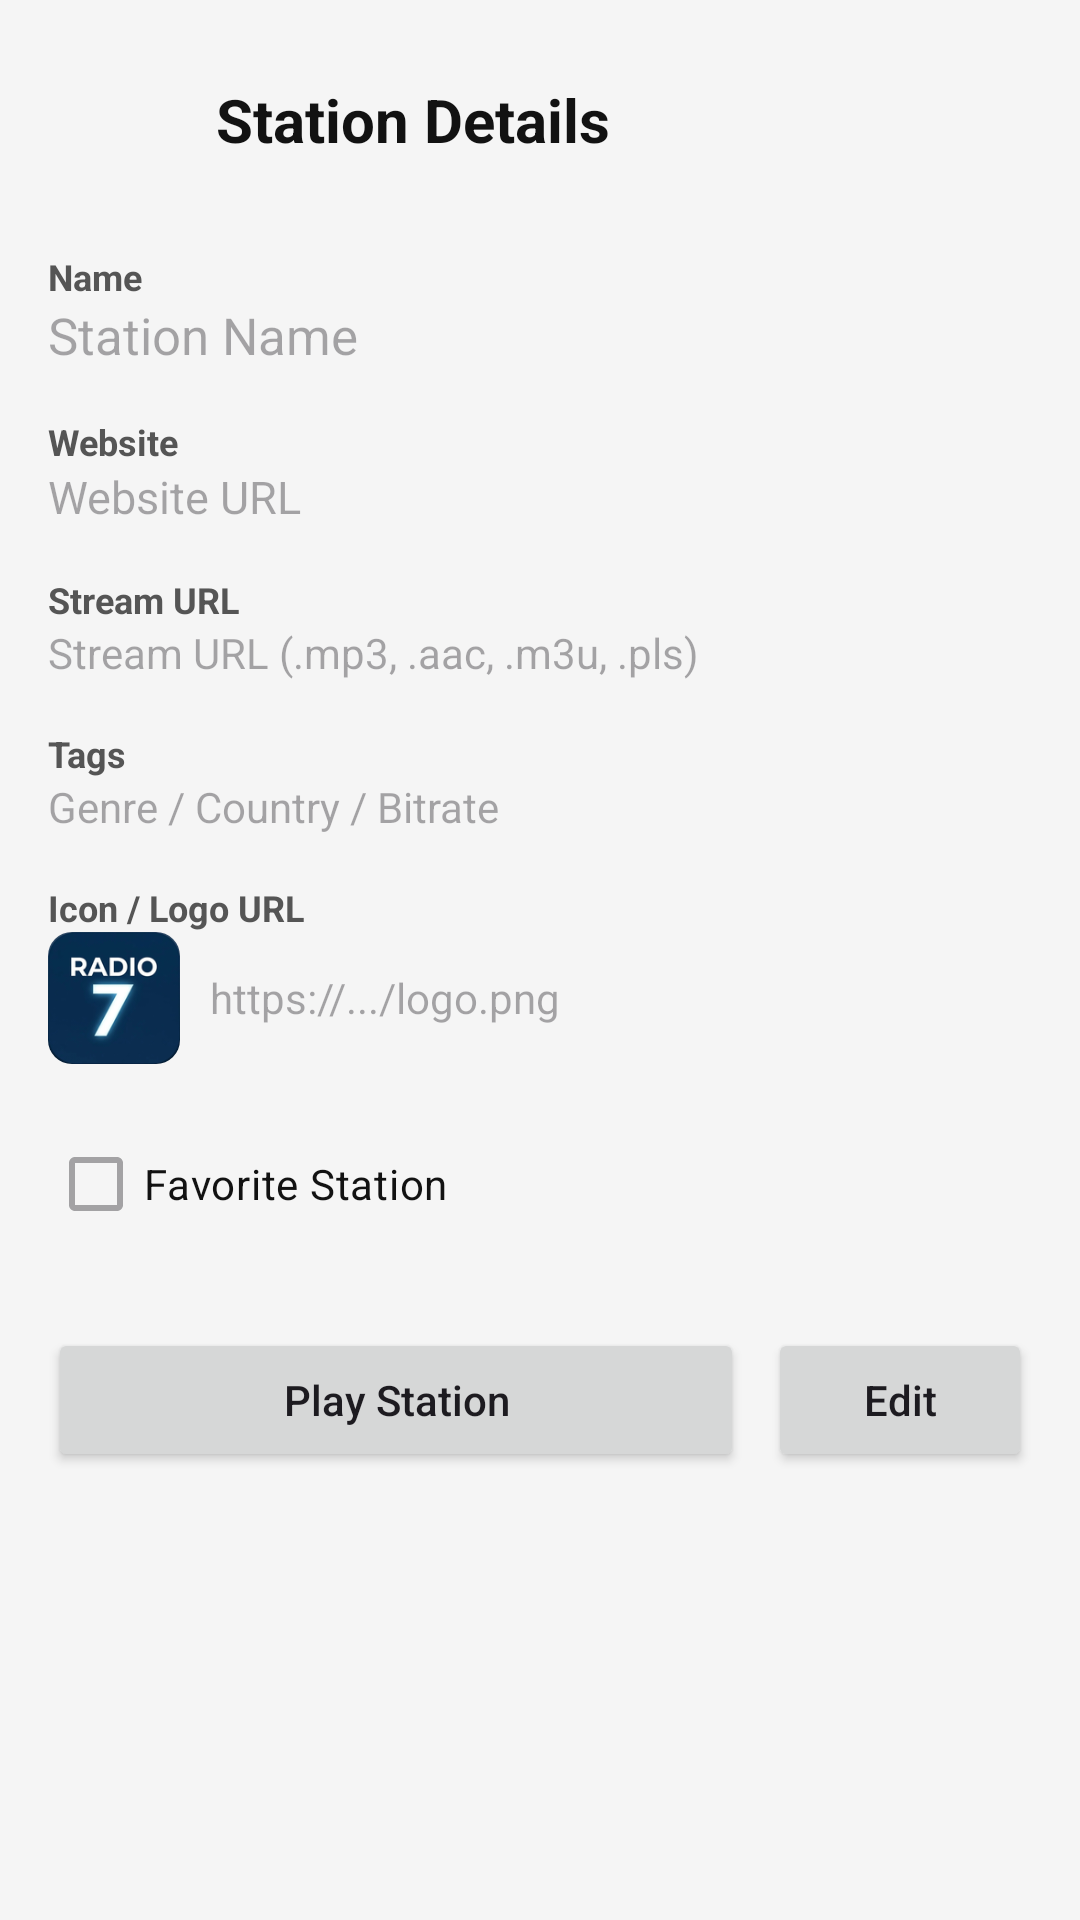

This screen was rendered from an Android layout file. Write that file and the resources it references.
<!-- AndroidManifest.xml: application theme Theme.RadioPlayer -->
<!-- res/layout/activity_station_details.xml -->
<?xml version="1.0" encoding="utf-8"?>
<ScrollView xmlns:android="http://schemas.android.com/apk/res/android"
    xmlns:app="http://schemas.android.com/apk/res-auto"
    android:layout_width="match_parent"
    android:layout_height="match_parent"
    android:background="@color/app_background"
    android:fillViewport="true">

    <LinearLayout
        android:layout_width="match_parent"
        android:layout_height="wrap_content"
        android:orientation="vertical"
        android:padding="16dp">

        
        <LinearLayout
            android:layout_width="match_parent"
            android:layout_height="48dp"
            android:orientation="horizontal"
            android:gravity="center_vertical"
            android:layout_marginBottom="20dp">

            <ImageButton
                android:id="@+id/backButton"
                android:layout_width="48dp"
                android:layout_height="48dp"
                android:background="?attr/selectableItemBackgroundBorderless"
                android:contentDescription="@string/return_to_main"
                android:padding="12dp"
                android:src="@drawable/ic_return"
                app:tint="@color/app_text_primary" />

            <TextView
                android:id="@+id/detailsTitle"
                android:layout_width="0dp"
                android:layout_height="wrap_content"
                android:layout_weight="1"
                android:layout_marginStart="8dp"
                android:text="@string/station_details"
                android:textColor="@color/app_text_primary"
                android:textSize="20sp"
                android:textStyle="bold"
                android:ellipsize="end"
                android:maxLines="1" />

            <ImageButton
                android:id="@+id/detailsMenuAnchor"
                android:layout_width="48dp"
                android:layout_height="48dp"
                android:background="?attr/selectableItemBackgroundBorderless"
                android:contentDescription="Station options"
                android:padding="12dp"
                android:src="@drawable/ic_more_vert"
                app:tint="@color/app_text_primary" />
        </LinearLayout>

        <TextView
            android:layout_width="wrap_content"
            android:layout_height="wrap_content"
            android:text="Name"
            android:textColor="@color/app_text_secondary"
            android:textSize="12sp"
            android:textStyle="bold" />
        <EditText
            android:id="@+id/detailName"
            android:layout_width="match_parent"
            android:layout_height="wrap_content"
            android:layout_marginBottom="16dp"
            android:hint="Station Name"
            android:inputType="text"
            android:textSize="17sp"
            android:enabled="false"
            android:background="@null"
            android:textColor="@color/app_text_primary" />

        <TextView
            android:layout_width="wrap_content"
            android:layout_height="wrap_content"
            android:text="Website"
            android:textColor="@color/app_text_secondary"
            android:textSize="12sp"
            android:textStyle="bold" />
        <EditText
            android:id="@+id/detailWebsite"
            android:layout_width="match_parent"
            android:layout_height="wrap_content"
            android:layout_marginBottom="16dp"
            android:hint="Website URL"
            android:inputType="textUri"
            android:textSize="15sp"
            android:enabled="false"
            android:background="@null"
            android:autoLink="web"
            android:linksClickable="true"
            android:textColor="@color/app_text_primary" />

        <TextView
            android:layout_width="wrap_content"
            android:layout_height="wrap_content"
            android:text="Stream URL"
            android:textColor="@color/app_text_secondary"
            android:textSize="12sp"
            android:textStyle="bold" />
        <EditText
            android:id="@+id/detailSource"
            android:layout_width="match_parent"
            android:layout_height="wrap_content"
            android:layout_marginBottom="16dp"
            android:hint="Stream URL (.mp3, .aac, .m3u, .pls)"
            android:inputType="textUri"
            android:textSize="14sp"
            android:enabled="false"
            android:background="@null"
            android:textColor="@color/app_text_primary" />

        <TextView
            android:layout_width="wrap_content"
            android:layout_height="wrap_content"
            android:text="Tags"
            android:textColor="@color/app_text_secondary"
            android:textSize="12sp"
            android:textStyle="bold" />
        <EditText
            android:id="@+id/detailTags"
            android:layout_width="match_parent"
            android:layout_height="wrap_content"
            android:layout_marginBottom="16dp"
            android:hint="Genre / Country / Bitrate"
            android:inputType="text"
            android:textSize="14sp"
            android:enabled="false"
            android:background="@null"
            android:textColor="@color/app_text_primary" />

        <TextView
            android:layout_width="wrap_content"
            android:layout_height="wrap_content"
            android:text="Icon / Logo URL"
            android:textColor="@color/app_text_secondary"
            android:textSize="12sp"
            android:textStyle="bold" />
        <LinearLayout
            android:layout_width="match_parent"
            android:layout_height="wrap_content"
            android:orientation="horizontal"
            android:gravity="center_vertical"
            android:layout_marginBottom="16dp">

            <com.google.android.material.card.MaterialCardView
                android:layout_width="44dp"
                android:layout_height="44dp"
                android:layout_marginEnd="10dp"
                app:cardCornerRadius="8dp"
                app:cardElevation="0dp"
                app:strokeWidth="0dp">

                <ImageView
                    android:id="@+id/detailIconPreview"
                    android:layout_width="match_parent"
                    android:layout_height="match_parent"
                    android:scaleType="centerCrop"
                    android:src="@mipmap/ic_launcher"
                    android:contentDescription="Station icon preview" />
            </com.google.android.material.card.MaterialCardView>

            <EditText
                android:id="@+id/detailFavicon"
                android:layout_width="0dp"
                android:layout_height="wrap_content"
                android:layout_weight="1"
                android:hint="https://.../logo.png"
                android:inputType="textUri"
                android:textSize="14sp"
                android:enabled="false"
                android:background="@null"
                android:textColor="@color/app_text_primary" />

            <Button
                android:id="@+id/updateImageButton"
                style="?android:attr/buttonStyleSmall"
                android:layout_width="wrap_content"
                android:layout_height="wrap_content"
                android:layout_marginStart="6dp"
                android:text="Update Image"
                android:textAllCaps="false"
                android:visibility="gone" />
        </LinearLayout>

        <CheckBox
            android:id="@+id/detailFavoriteCheck"
            android:layout_width="wrap_content"
            android:layout_height="wrap_content"
            android:layout_marginBottom="24dp"
            android:text="Favorite Station"
            android:textColor="@color/app_text_primary"
            android:enabled="false" />

        <LinearLayout
            android:id="@+id/buttonContainer"
            android:layout_width="match_parent"
            android:layout_height="wrap_content"
            android:orientation="horizontal"
            android:gravity="center">

            <Button
                android:id="@+id/playButton"
                android:layout_width="0dp"
                android:layout_height="wrap_content"
                android:layout_weight="1"
                android:layout_marginEnd="8dp"
                android:text="Play Station"
                android:textAllCaps="false" />

            <Button
                android:id="@+id/editButton"
                style="?android:attr/buttonStyle"
                android:layout_width="wrap_content"
                android:layout_height="wrap_content"
                android:text="Edit"
                android:textAllCaps="false" />

            <Button
                android:id="@+id/saveButton"
                android:layout_width="0dp"
                android:layout_height="wrap_content"
                android:layout_weight="1"
                android:layout_marginEnd="8dp"
                android:text="Save"
                android:textAllCaps="false"
                android:visibility="gone" />

            <Button
                android:id="@+id/deleteButton"
                style="?android:attr/borderlessButtonStyle"
                android:layout_width="wrap_content"
                android:layout_height="wrap_content"
                android:layout_marginEnd="4dp"
                android:text="Delete"
                android:textAllCaps="false"
                android:textColor="#CC0000"
                android:visibility="gone" />

            <Button
                android:id="@+id/cancelEditButton"
                style="?android:attr/borderlessButtonStyle"
                android:layout_width="wrap_content"
                android:layout_height="wrap_content"
                android:text="Cancel"
                android:textAllCaps="false"
                android:visibility="gone" />
        </LinearLayout>

    </LinearLayout>
</ScrollView>
<!-- resources referenced by this layout -->
<resources>
  <color name="app_background">#FFF5F5F5</color>
  <color name="app_text_primary">#FF121212</color>
  <color name="app_text_secondary">#FF555555</color>
  <!-- mipmap ic_launcher: png bitmap (mipmap-hdpi, 7362 bytes) -->
  <string name="return_to_main">Return to main</string>
  <string name="station_details">Station Details</string>
  <style name="Theme.RadioPlayer" parent="Base.Theme.RadioPlayer" />
  <style name="Base.Theme.RadioPlayer" parent="Theme.Material3.DayNight.NoActionBar">
          <item name="colorPrimary">@color/app_accent</item>
      </style>
  <color name="app_accent">#FF052E4E</color>
</resources>
